3-way image classification set "Dataset" from GitHub (kevinchristianto/B21-CAPX335); label vocabulary: blast, blight, tungro.

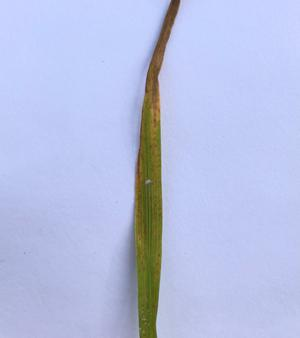
Label: tungro

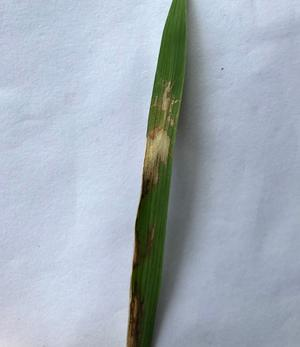
Label: blight

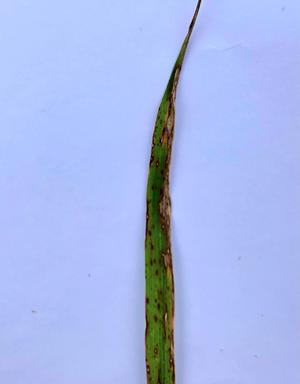
Label: blast

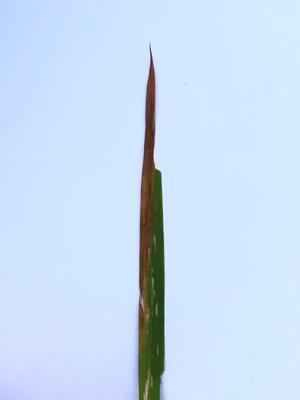
Label: tungro

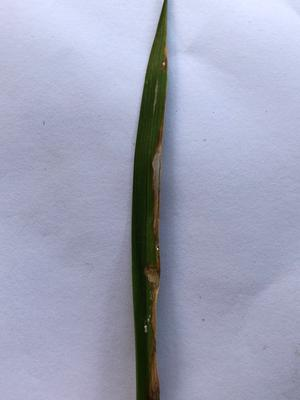
Label: blight

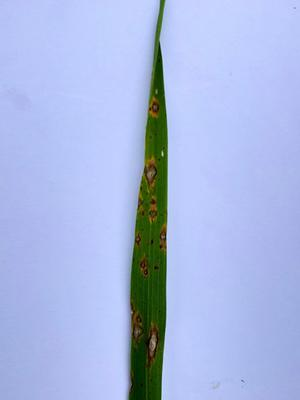
Label: blast
